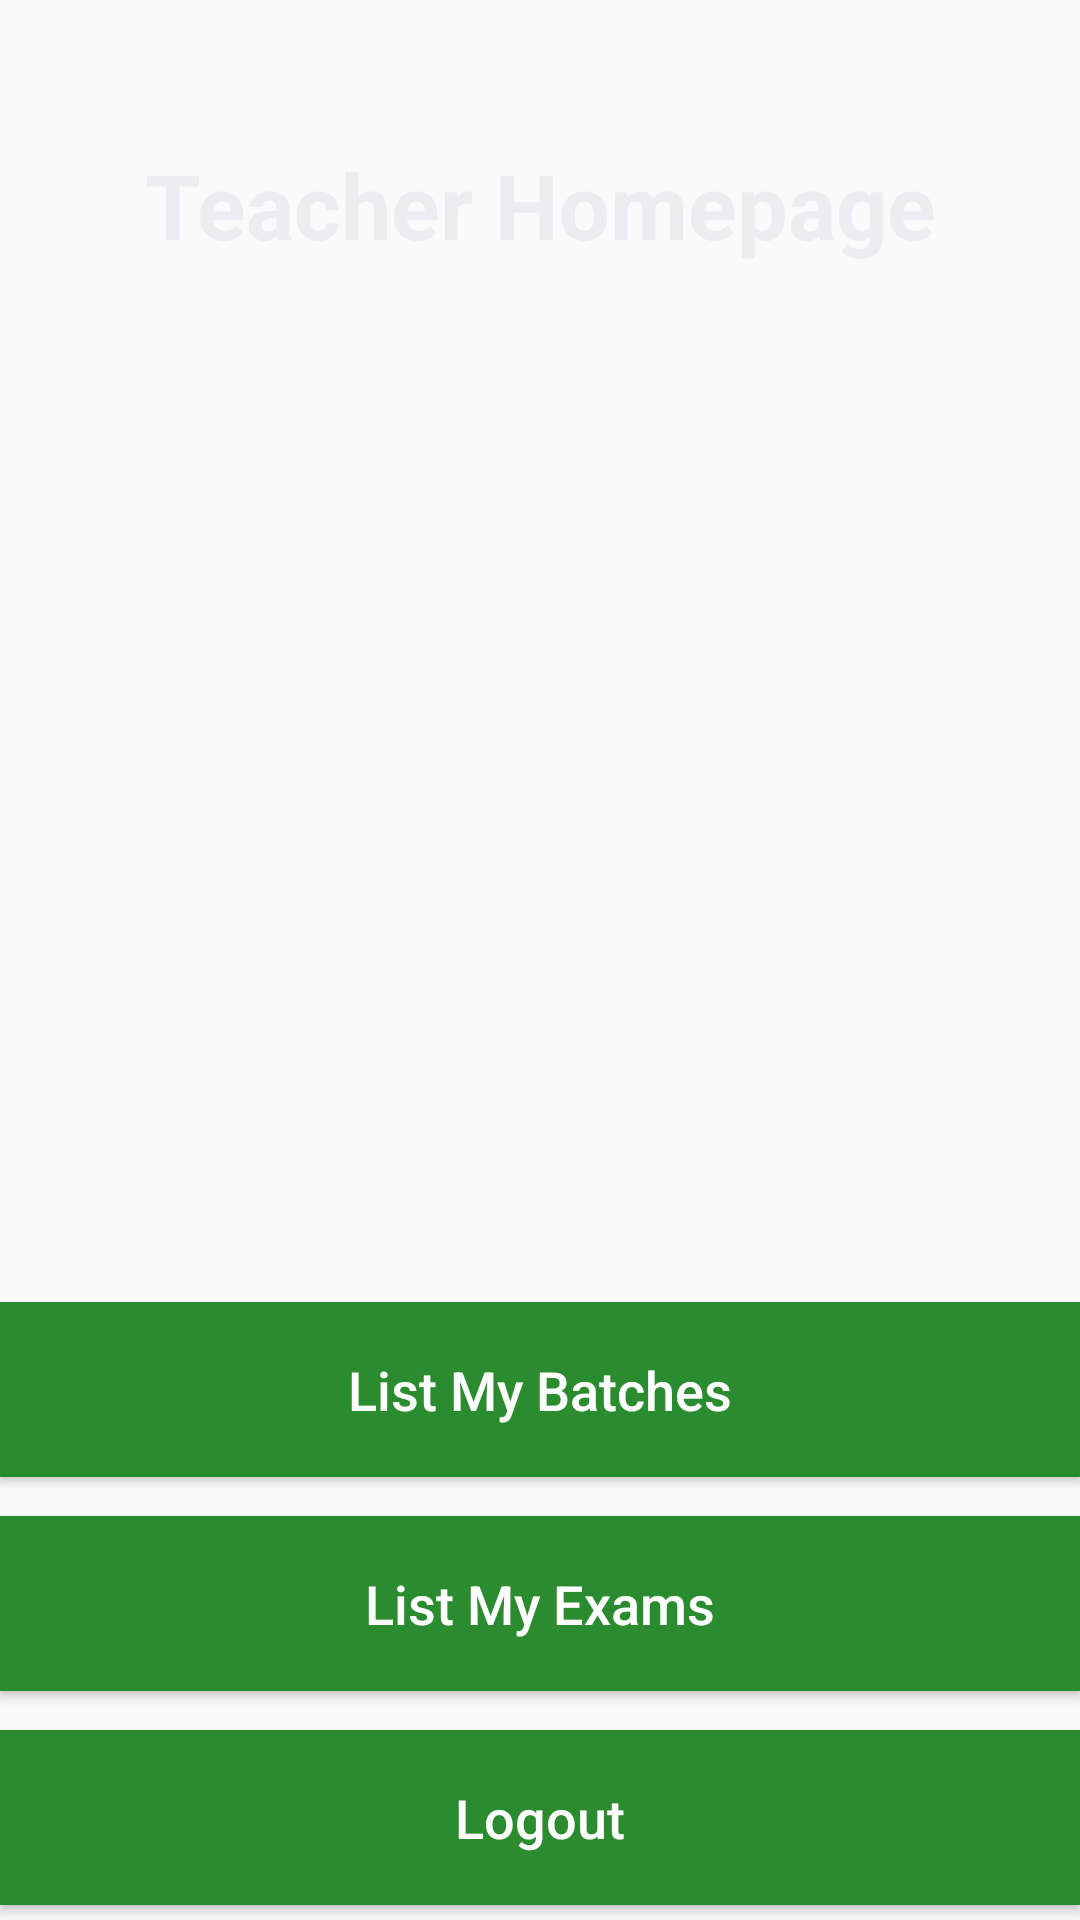

Layout XML and referenced resources for this Android screen:
<!-- AndroidManifest.xml: application theme Theme.AppCompat.DayNight.NoActionBar -->
<!-- res/layout/activity_teacher_home.xml -->
<?xml version="1.0" encoding="utf-8"?>
<RelativeLayout xmlns:android="http://schemas.android.com/apk/res/android"
    xmlns:app="http://schemas.android.com/apk/res-auto"
    xmlns:tools="http://schemas.android.com/tools"
    android:layout_width="match_parent"
    android:layout_height="match_parent"
    android:background="@drawable/school_wallpaper"
    tools:context=".TeacherHomeActivity">

    <androidx.constraintlayout.widget.ConstraintLayout
        android:layout_width="match_parent"
        android:layout_height="match_parent">

        <ImageView
            android:id="@+id/imageView2"
            android:layout_width="139dp"
            android:layout_height="141dp"
            android:layout_marginBottom="8dp"
            app:layout_constraintBottom_toTopOf="@+id/listMyBatches_button"
            app:layout_constraintEnd_toEndOf="parent"
            app:srcCompat="@drawable/coaching" />

        <Button
            android:id="@+id/listMyBatches_button"
            android:layout_width="match_parent"
            android:layout_height="wrap_content"
            android:layout_below="@+id/imageView3"
            android:layout_marginBottom="13dp"
            android:background="#2B8C2F"
            android:padding="17dp"
            android:text="List My Batches"
            android:textAllCaps="false"
            android:textColor="@android:color/white"
            android:textSize="18dp"
            app:layout_constraintBottom_toTopOf="@+id/manageMyExams_button"
            app:layout_constraintEnd_toEndOf="parent" />


        <Button
            android:id="@+id/manageMyExams_button"
            android:layout_width="match_parent"
            android:layout_height="wrap_content"
            android:layout_below="@+id/imageView3"
            android:layout_marginBottom="13dp"
            android:background="#2B8C2F"
            android:padding="17dp"
            android:text="List My Exams"
            android:textAllCaps="false"
            android:textColor="@android:color/white"
            android:textSize="18dp"
            app:layout_constraintBottom_toTopOf="@+id/logout_button"
            app:layout_constraintEnd_toEndOf="parent" />


        <Button
            android:id="@+id/logout_button"
            android:layout_width="match_parent"
            android:layout_height="wrap_content"
            android:layout_marginBottom="5dp"
            android:background="#2B8C2F"
            android:padding="17dp"
            android:text="Logout"
            android:textAllCaps="false"
            android:textColor="@android:color/white"
            android:textSize="18dp"
            app:layout_constraintBottom_toBottomOf="parent"
            app:layout_constraintEnd_toEndOf="parent" />

        <TextView
            android:id="@+id/header"
            android:layout_width="match_parent"
            android:layout_height="wrap_content"
            android:layout_marginTop="48dp"
            android:text="Teacher Homepage"
            android:textAlignment="center"
            android:textColor="#EDEDF1"
            android:textSize="30sp"
            android:textStyle="bold"
            app:layout_constraintStart_toStartOf="parent"
            app:layout_constraintTop_toTopOf="parent" />


    </androidx.constraintlayout.widget.ConstraintLayout>

</RelativeLayout>
<!-- resources referenced by this layout -->
<resources>

</resources>
